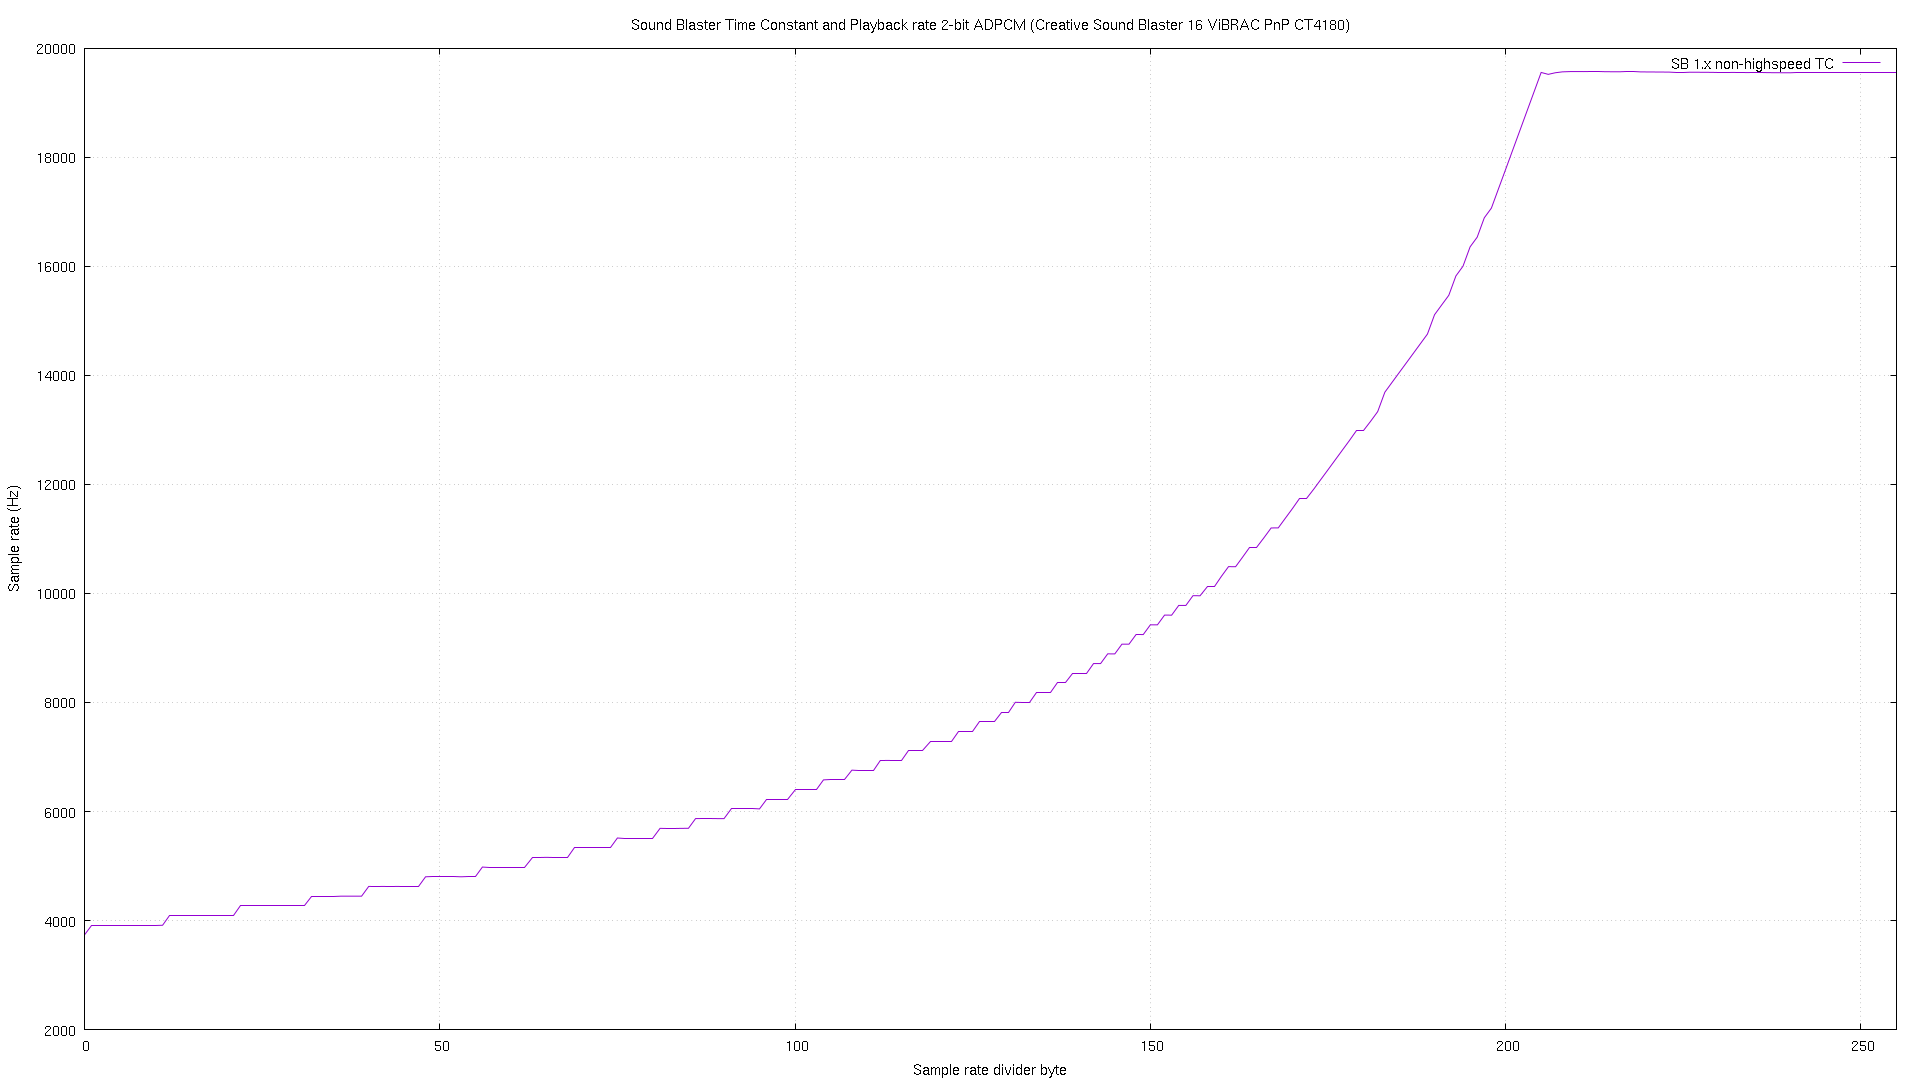

Values plotted in this chart, from the file beside it:
# tc, sb1xa2
0, 3735
1, 3913
2, 3913
3, 3913
4, 3914
5, 3913
6, 3913
7, 3913
8, 3913
9, 3913
10, 3913
11, 3913
12, 4090
13, 4091
14, 4091
15, 4091
16, 4091
17, 4091
18, 4091
19, 4091
20, 4091
21, 4091
22, 4269
23, 4268
24, 4268
25, 4268
26, 4268
27, 4268
28, 4268
29, 4269
30, 4268
31, 4268
32, 4446
33, 4446
34, 4447
35, 4447
36, 4446
37, 4447
38, 4446
39, 4447
40, 4624
41, 4624
42, 4624
43, 4624
44, 4624
45, 4624
46, 4624
47, 4624
48, 4802
49, 4802
50, 4802
51, 4802
52, 4802
53, 4802
54, 4802
55, 4802
56, 4980
57, 4980
58, 4980
59, 4980
... 196 more rows
